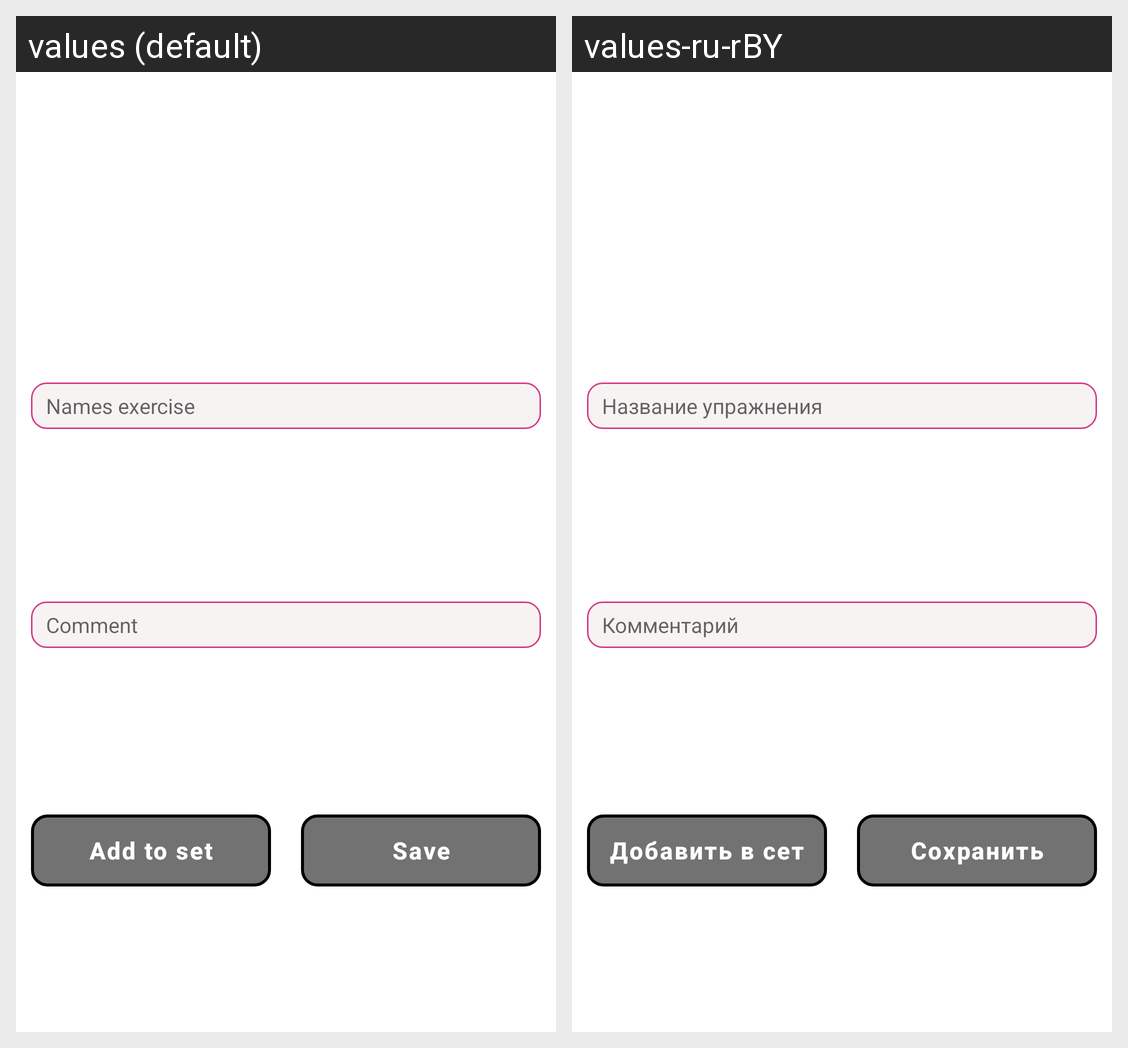

The same Android screen rendered under two of its app's locales, left to right. List the strings drawn on it with the default value and each locale's translation.
Android screen res/layout/bottom_sheet_add_exercise.xml rendered under 2 locales, left to right: values (default), values-ru-rBY. Device: Nexus 5 (rendered at 1080×1920; each locale shown at half size, 540×960, under a caption strip naming it); theme Theme.TrainingDiary.
Strings drawn on this screen, with the default value and each locale's value (text and hints the layout hard-codes, and strings that could not be matched under every locale, appear in the picture but are not listed):

names_exercise
  values: Names exercise
  values-ru-rBY: Название упражнения

comment
  values: Comment
  values-ru-rBY: Комментарий

save
  values: Save
  values-ru-rBY: Сохранить

add_to_set
  values: Add to set
  values-ru-rBY: Добавить в сет
